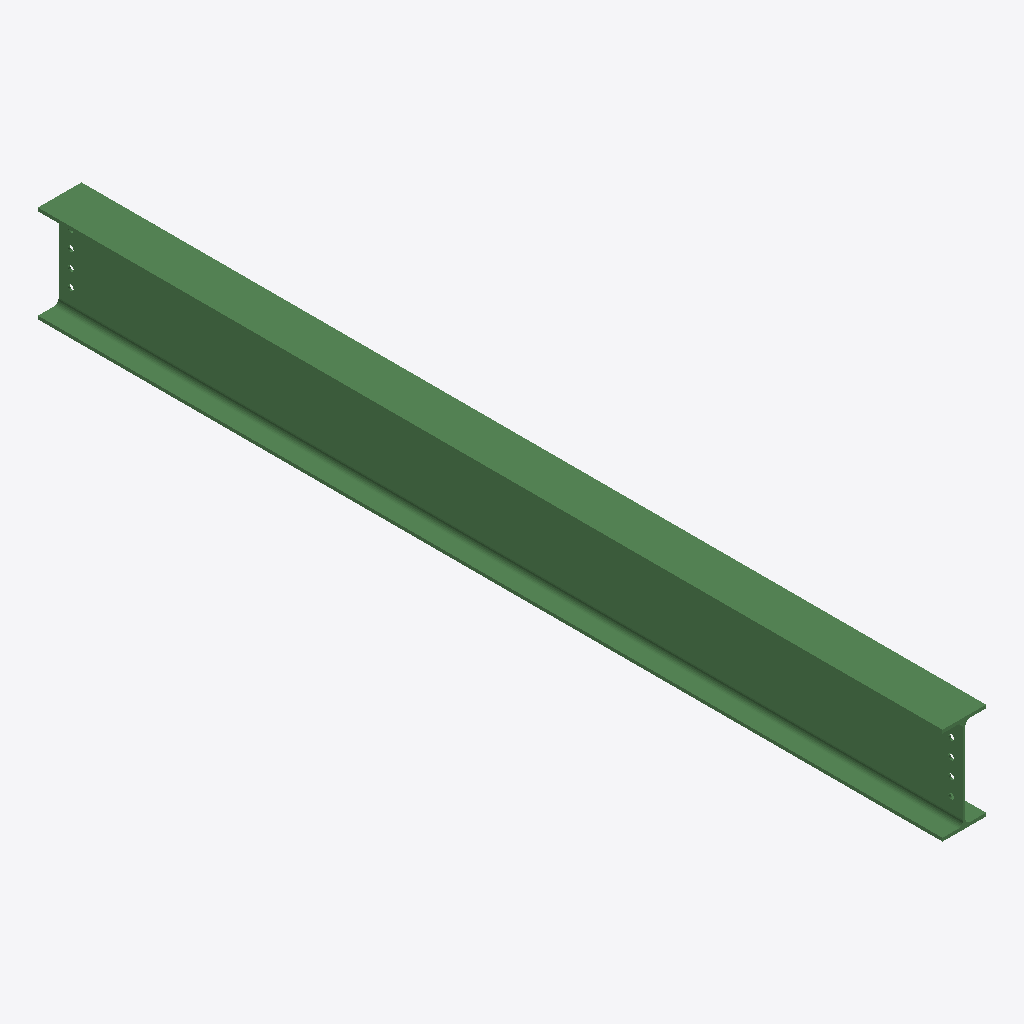
Isometric view of an IFC building model (IFC-SPF (STEP), schema IFC2X3, length unit millimetre), seen from the south-west, elements coloured by IFC class: 1 beam (green).
Extent 0.2 m × 3.7 m × 0.4 m (x, y, z). Storeys (1): Undefined at 0.00 m. Elements (1): 1 IfcBeam.

HEADER;
FILE_DESCRIPTION(('ViewDefinition[AISC_Steel_Detailing]','Option [BaseQuantities:Off]','Option [GridExport:On]','Option [Assemblies:Off]','Option [Bolts:On]','Option [Rebars:On]','Option [PourObjects:Off]','Option [Welds:On]','Option [SurfaceTreatments:On]','Option [LocationBy:0]','Option [ViewColors:Off]','Option [SectionedSpine:Off]','[2 more]'),'2;1');
FILE_NAME('b_1190_Qty_2.ifc','2026-05-16T11:53:01',('GIOVANNIPC\\gcorrea'),('Structural Designer'),'IFC Database version: Work','Tekla Structures 2020 Service Pack 5, IFC Export','');
FILE_SCHEMA(('IFC2X3'));
ENDSEC;
DATA;
#37=IFCPROJECT('2G7ZFDNE16yBDU14FA92Me',#5,'Proyecto',$,$,$,$,(#11),#36);
#39=IFCSITE('2xvEzEinjBTea80yOTcujY',#5,'Obra',$,$,#38,$,$,.ELEMENT.,$,$,$,$,$);
#41=IFCBUILDING('3tlditMub4A8CllYFWrj5h',#5,'Undefined',$,$,#40,$,$,.ELEMENT.,$,$,$);
#43=IFCBUILDINGSTOREY('29hdEUCErFze9E_VIAceOd',#5,'Undefined',$,$,#42,$,$,.ELEMENT.,0.0);
#69=IFCBEAM('3FRCWTRffDDg2Y6zZsnaU8',#44,'BEAM','IPE400','IPE400',#47,#68,'IDcf6cc81d-6e9a-4d36-a0a2-1bd8f6c64788');
ENDSEC;
